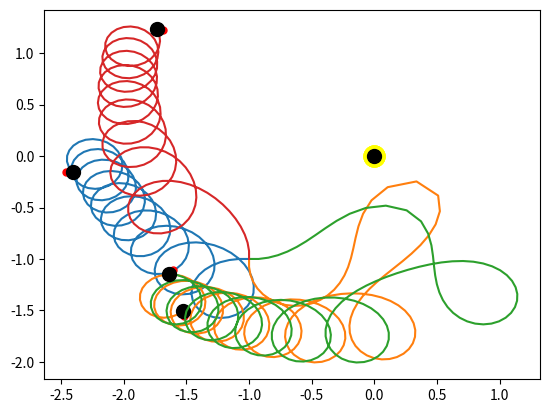

This figure's Python source:
import numpy as np
import matplotlib.pyplot as plt

def run(T,initial_pos,initial_bearing,geno,plot_flag):

    #runs a simple agent described by a geno and returns the trajectory
    #the light is at [0 0]

    #input
    #T is the time you want run it for
    #pos initial position
    #bearing initial bearing (degrees) e.g [90; 90]
    #geno genotype e.g [w_ll w_lr w_rl w_rr bl br]
    #plot_flag set to tru to output the figure

    #output a 2-d vector with the x and y coordinates
    
    #run a simple agent
    #geno = np.array([-1, 0, 0, -.4, 1, 0.5])
    #initial_pos = [1,1]
    #T=100
    #out  = simple_agent.run(T,initial_pos,90,geno,1)
    

    # Initial setup
    dt=0.05
    R =0.05 #radius
    b = 45 #(degrees) sensor anglr

    #convert geno parameters
    w_l = geno[0] #left motor to sensor
    w_r = geno[1] #right motor to sensor
    bl = geno[2]
    br = geno[3]
    s_pos = np.zeros((2,1))
    
    sensor_gain = 1
    motor_gain =1
    vl=0;vr=0
    #convert to radians
                                                
    initial_bearing = initial_bearing/360*2*np.pi
    b=b/360*2*np.pi
    
    pos = np.zeros((2,int(T/dt)))
    bearing = np.zeros((1,int(T/dt)))
    pos[:,0] = initial_pos
    bearing[:,0] = initial_bearing
    
   
    for i in range(1, int(T/dt)):
        vc = (vl+vr)/2
        va = (vr-vl)/(2*R)
        pos[0,i] = pos[0,i-1]+ dt*vc*np.cos(bearing[0,i-1])
        pos[1,i] = pos[1,i-1]+ dt*vc*np.sin(bearing[0,i-1])
        bearing[0,i] = np.mod(bearing[0,i-1] + dt*va,2*np.pi)
        
        # Calculate sensor position
        s_pos[0] = pos[0,i] + R*np.cos(bearing[0,i]+b)
        s_pos[1] = pos[1,i] + R*np.sin(bearing[0,i]+b)

        # Calculate (square) distance to element
        dl = np.sqrt((s_pos[0])**2+(s_pos[1])**2)   

        #  Calculate local intensity
        i = sensor_gain/dl

        #Calculate Motor intensities from sensor
        lm = i*w_l + bl
        rm = i*w_r + br

        #  Scale by motor gains
        vl =motor_gain*lm
        vr =motor_gain*rm
     
    if plot_flag==1:
        plt.plot(pos[0,:],pos[1,:])
       
        #final postion
        x=pos[0,int(T/dt)-1]
        y= pos[1,int(T/dt)-1]
        f_bearing = bearing[0,int(T/dt)-1]

        # Calculate left sensor position
        s_pos[0] = x + R*np.cos(f_bearing+b)
        s_pos[1] = y + R*np.sin(f_bearing+b)

        plt.plot(0,0,marker='.',markersize=30,color='yellow') 
        plt.plot(0,0,marker='o',markersize=10,color='black') 
       
    # Plot  sensors
       #
        plt.plot(s_pos[0],s_pos[1],marker='.',markersize=10,color='red') 

    
        # Plot body
        plt.plot( x, y,marker='.',markersize=10,color='blue') 
        plt.plot(x,y,marker='o',markersize=10,color='black') 
        #Plot trajectory
        plt.show()
        
    
    return pos

geno = np.array([-1,-2,-1,0])
initial_pos = [-1,-1]
T=12
run(T,initial_pos,0,geno,1)
run(T,initial_pos,90,geno,1)
run(T,initial_pos,180,geno,1)
run(T,initial_pos,270,geno,1)